Labelled photos from "paddy", an image-classification folder in Gio1709/paddy_300m_new. The possible labels are: Jawa, Kalimantan, Sumatra.

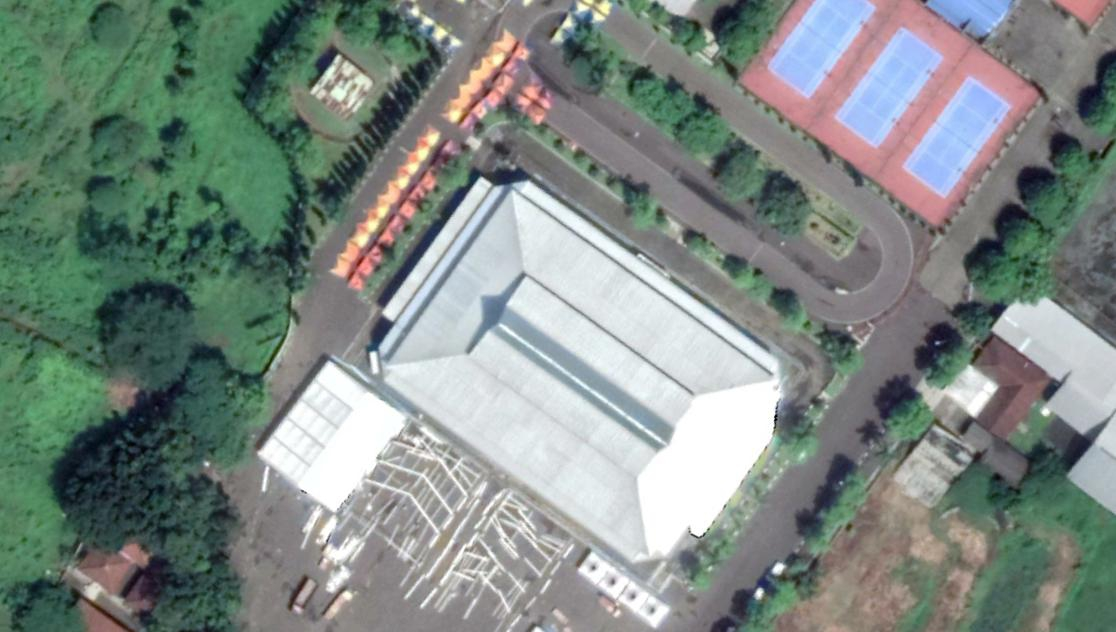
Label: Jawa

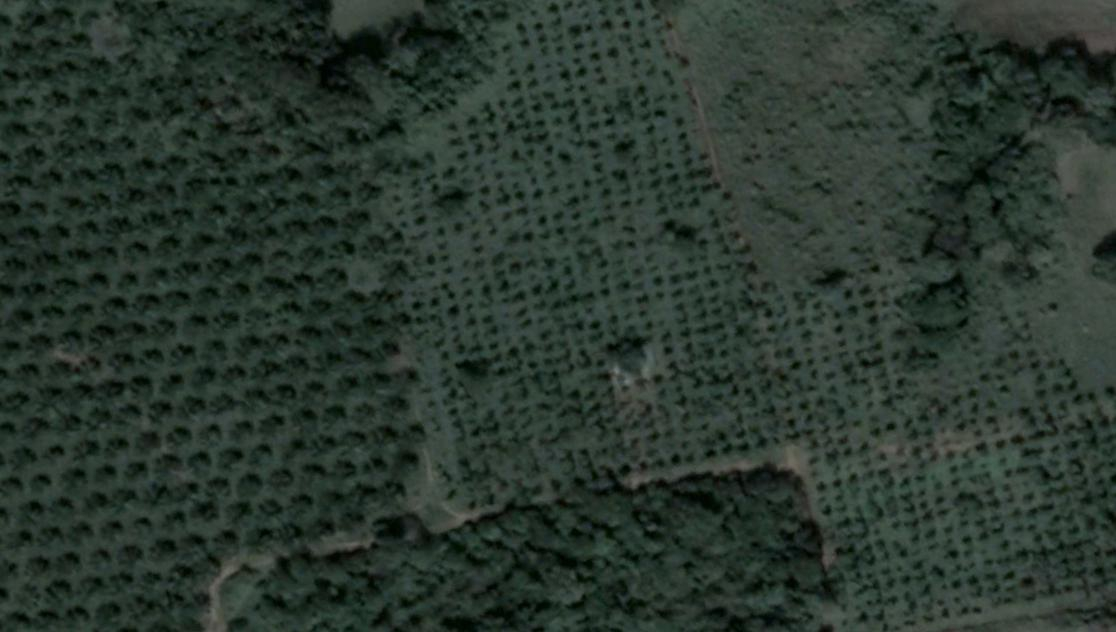
Label: Kalimantan

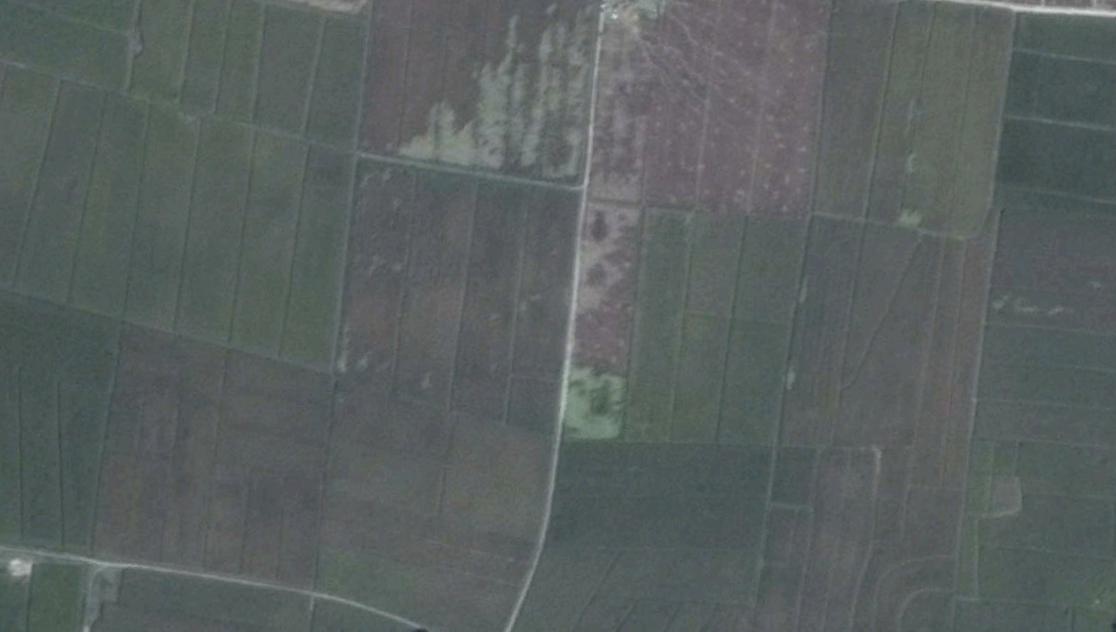
Label: Sumatra

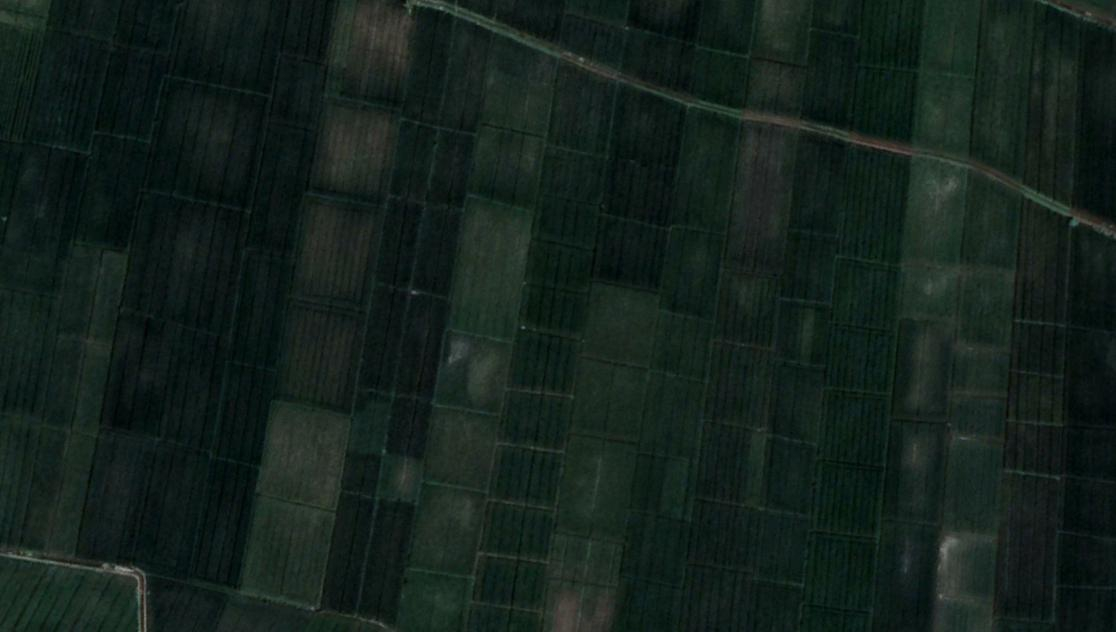
Label: Jawa

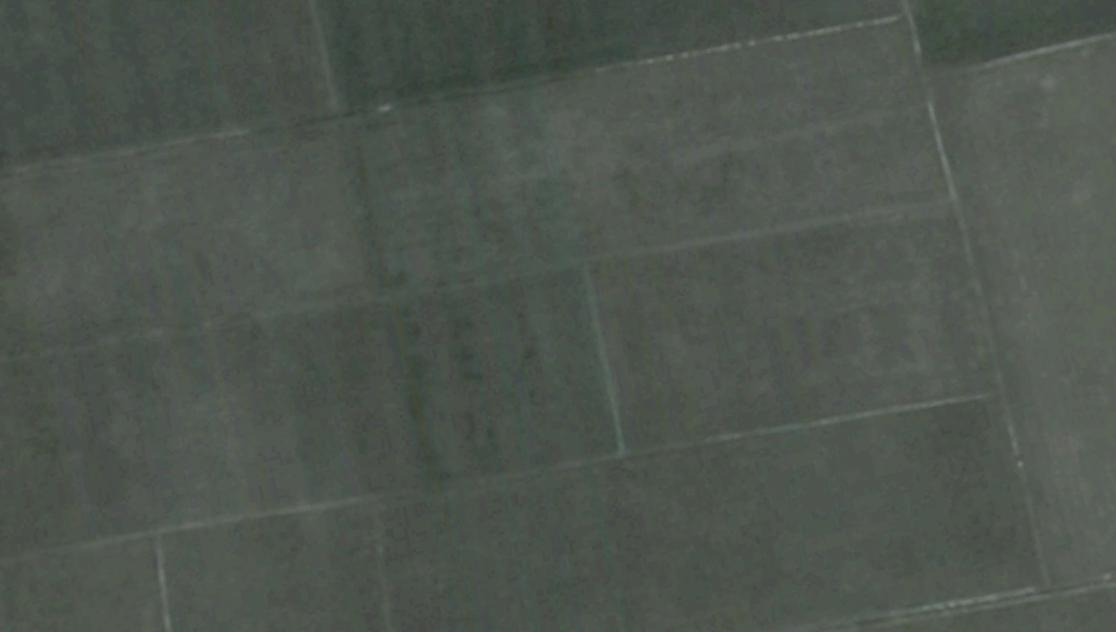
Label: Kalimantan

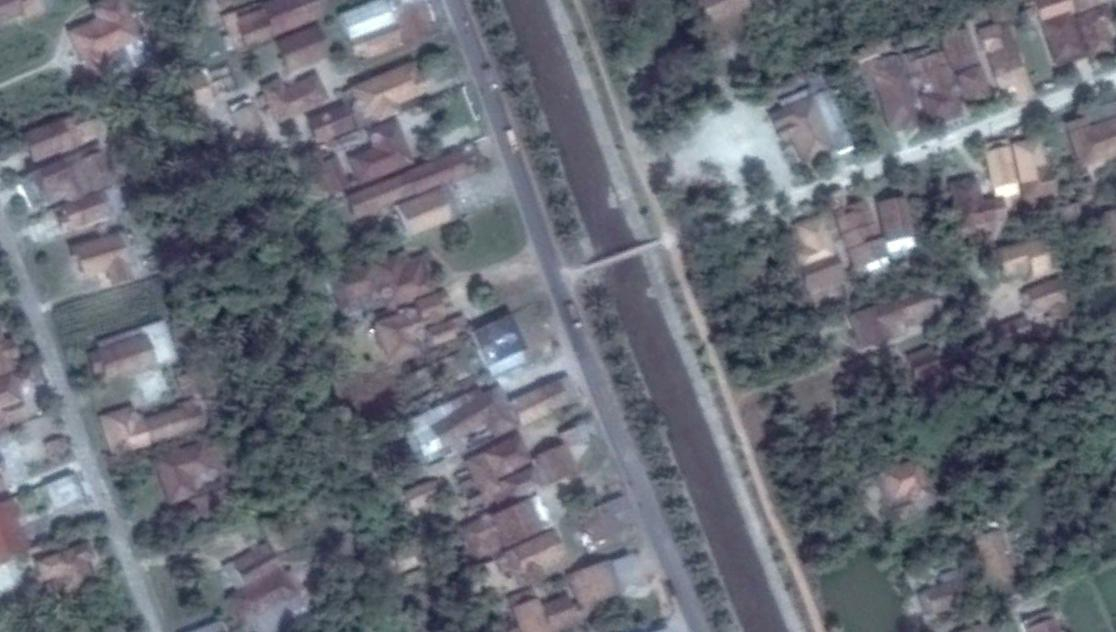
Label: Sumatra
